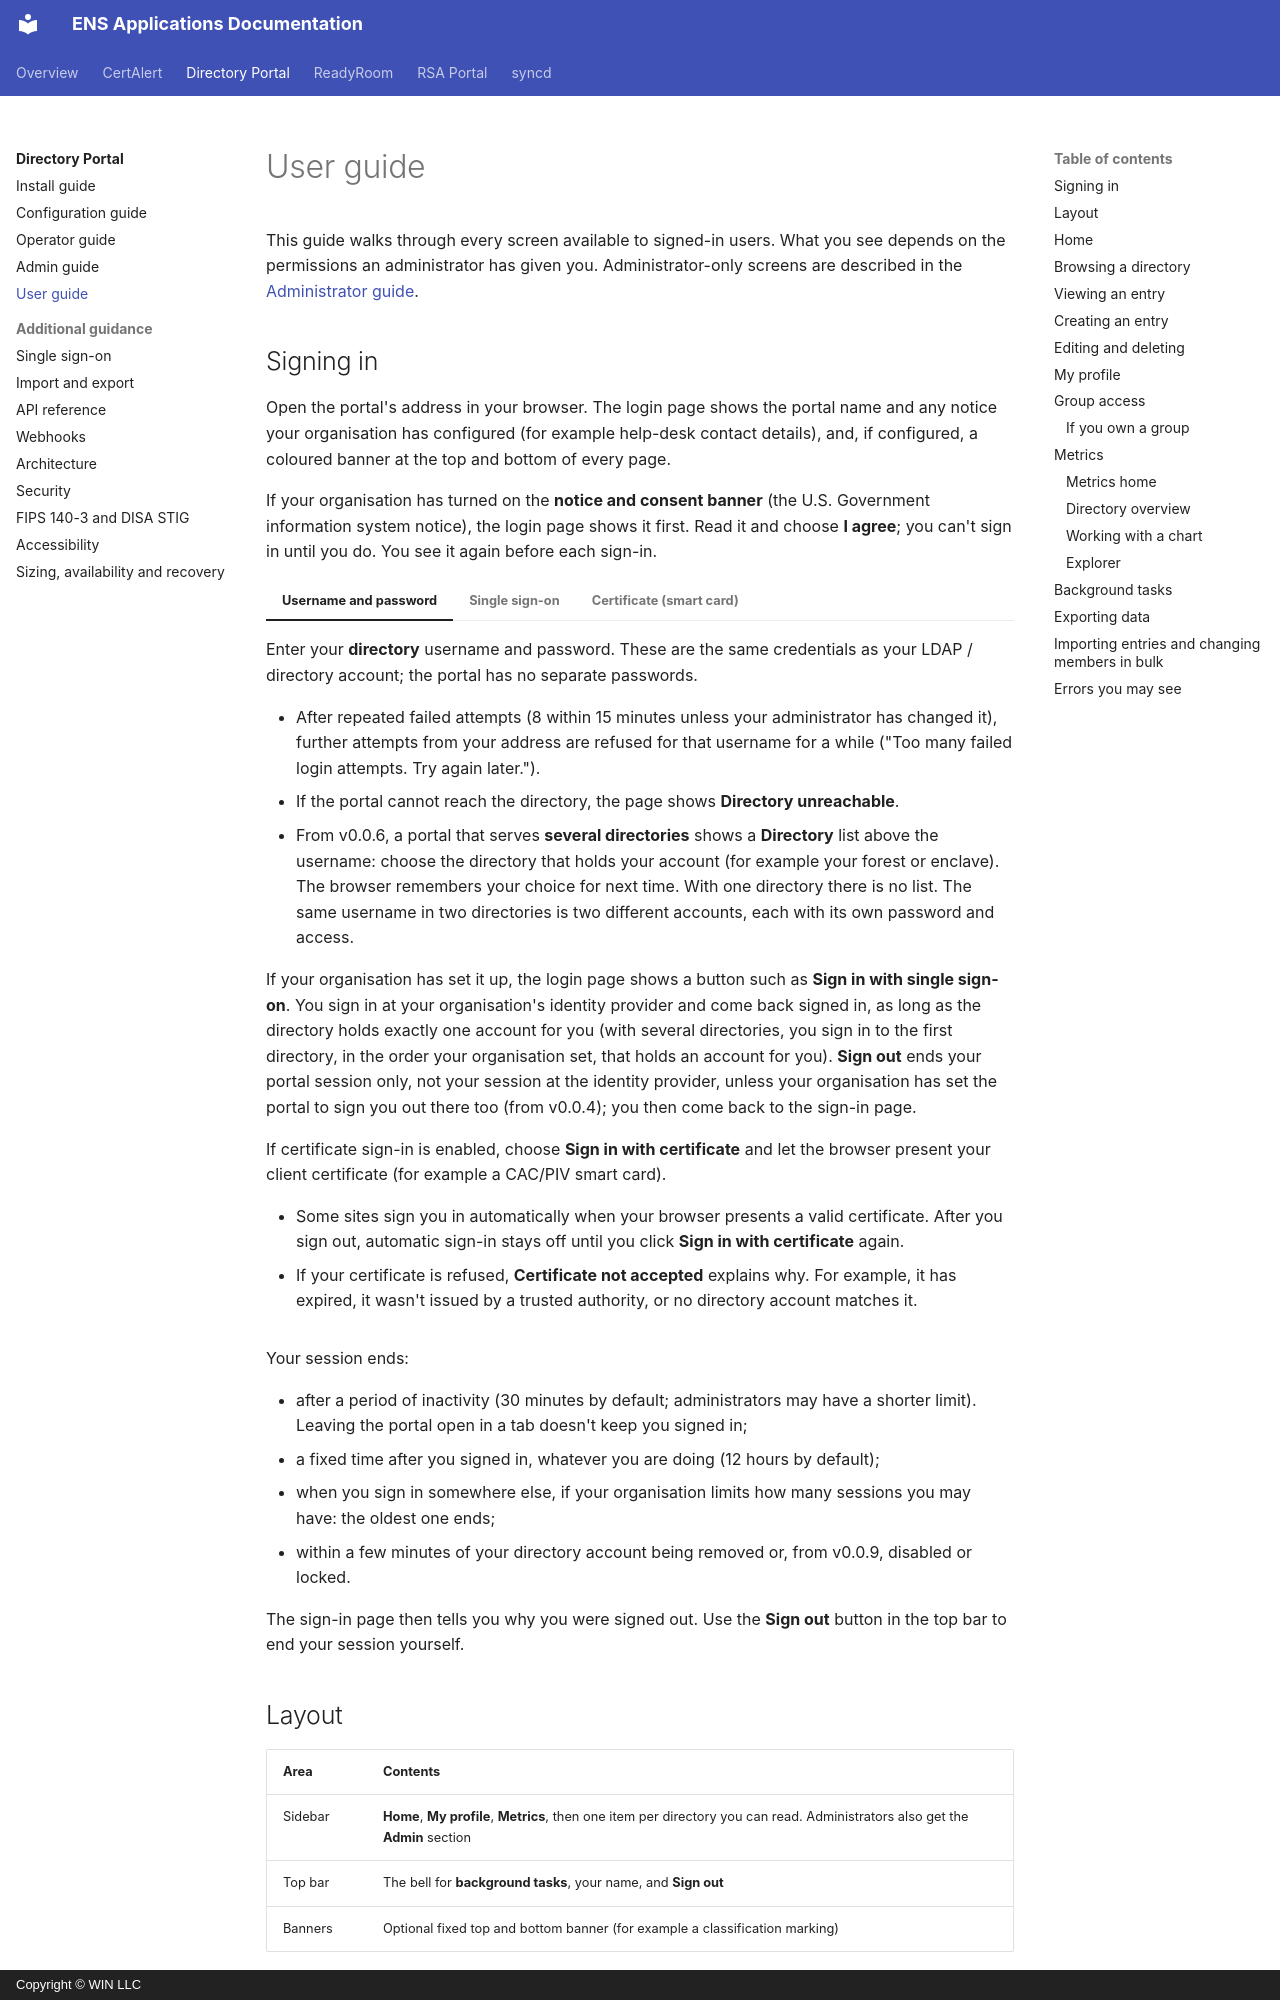

repository: winllc/ens-apps-documentation · page: directory-services-portal/user-guide/index.html · generator: mkdocs · copyright: Copyright © WIN LLC

# User guide

This guide walks through every screen available to signed-in users. What you see depends on the
permissions an administrator has given you. Administrator-only screens are described in the
[Administrator guide](admin-guide.md).

## Signing in

Open the portal's address in your browser. The login page shows the portal name and any notice
your organisation has configured (for example help-desk contact details), and, if configured, a coloured banner at the top and
bottom of every page.

If your organisation has turned on the **notice and consent banner** (the U.S. Government
information system notice), the login page shows it first. Read it and choose **I agree**; you
can't sign in until you do. You see it again before each sign-in.

=== "Username and password"

    Enter your **directory** username and password. These are the same credentials as your LDAP
    / directory account; the portal has no separate passwords.

    - After repeated failed attempts (8 within 15 minutes unless your administrator has changed
      it), further attempts from your address are refused for that username for a while ("Too many
      failed login attempts. Try again later.").
    - If the portal cannot reach the directory, the page shows **Directory unreachable**.
    - From v0.0.6, a portal that serves **several directories** shows a **Directory**
      list above the username: choose the directory that holds your account (for example your
      forest or enclave). The browser remembers your choice for next time. With one directory there
      is no list. The same username in two directories is two different accounts, each with its own
      password and access.

=== "Single sign-on"

    If your organisation has set it up, the login page shows a button such as **Sign in with single
    sign-on**. You sign in at your organisation's identity provider and come back signed in, as long
    as the directory holds exactly one account for you (with several directories, you sign in to
    the first directory, in the order your organisation set, that holds an account for you). **Sign out** ends your portal session only,
    not your session at the identity provider, unless your organisation has set the portal to sign
    you out there too (from v0.0.4); you then come back to the sign-in page.

=== "Certificate (smart card)"

    If certificate sign-in is enabled, choose **Sign in with certificate** and let the browser
    present your client certificate (for example a CAC/PIV smart card).

    - Some sites sign you in automatically when your browser presents a valid certificate. After
      you sign out, automatic sign-in stays off until you click **Sign in with certificate** again.
    - If your certificate is refused, **Certificate not accepted** explains why. For example, it
      has expired, it wasn't issued by a trusted authority, or no directory account matches it.

Your session ends:

- after a period of inactivity (30 minutes by default; administrators may have a shorter limit).
  Leaving the portal open in a tab doesn't keep you signed in;
- a fixed time after you signed in, whatever you are doing (12 hours by default);
- when you sign in somewhere else, if your organisation limits how many sessions you may have:
  the oldest one ends;
- within a few minutes of your directory account being removed or, from v0.0.9, disabled or
  locked.

The sign-in page then tells you why you were signed out. Use the **Sign out** button in the top
bar to end your session yourself.
